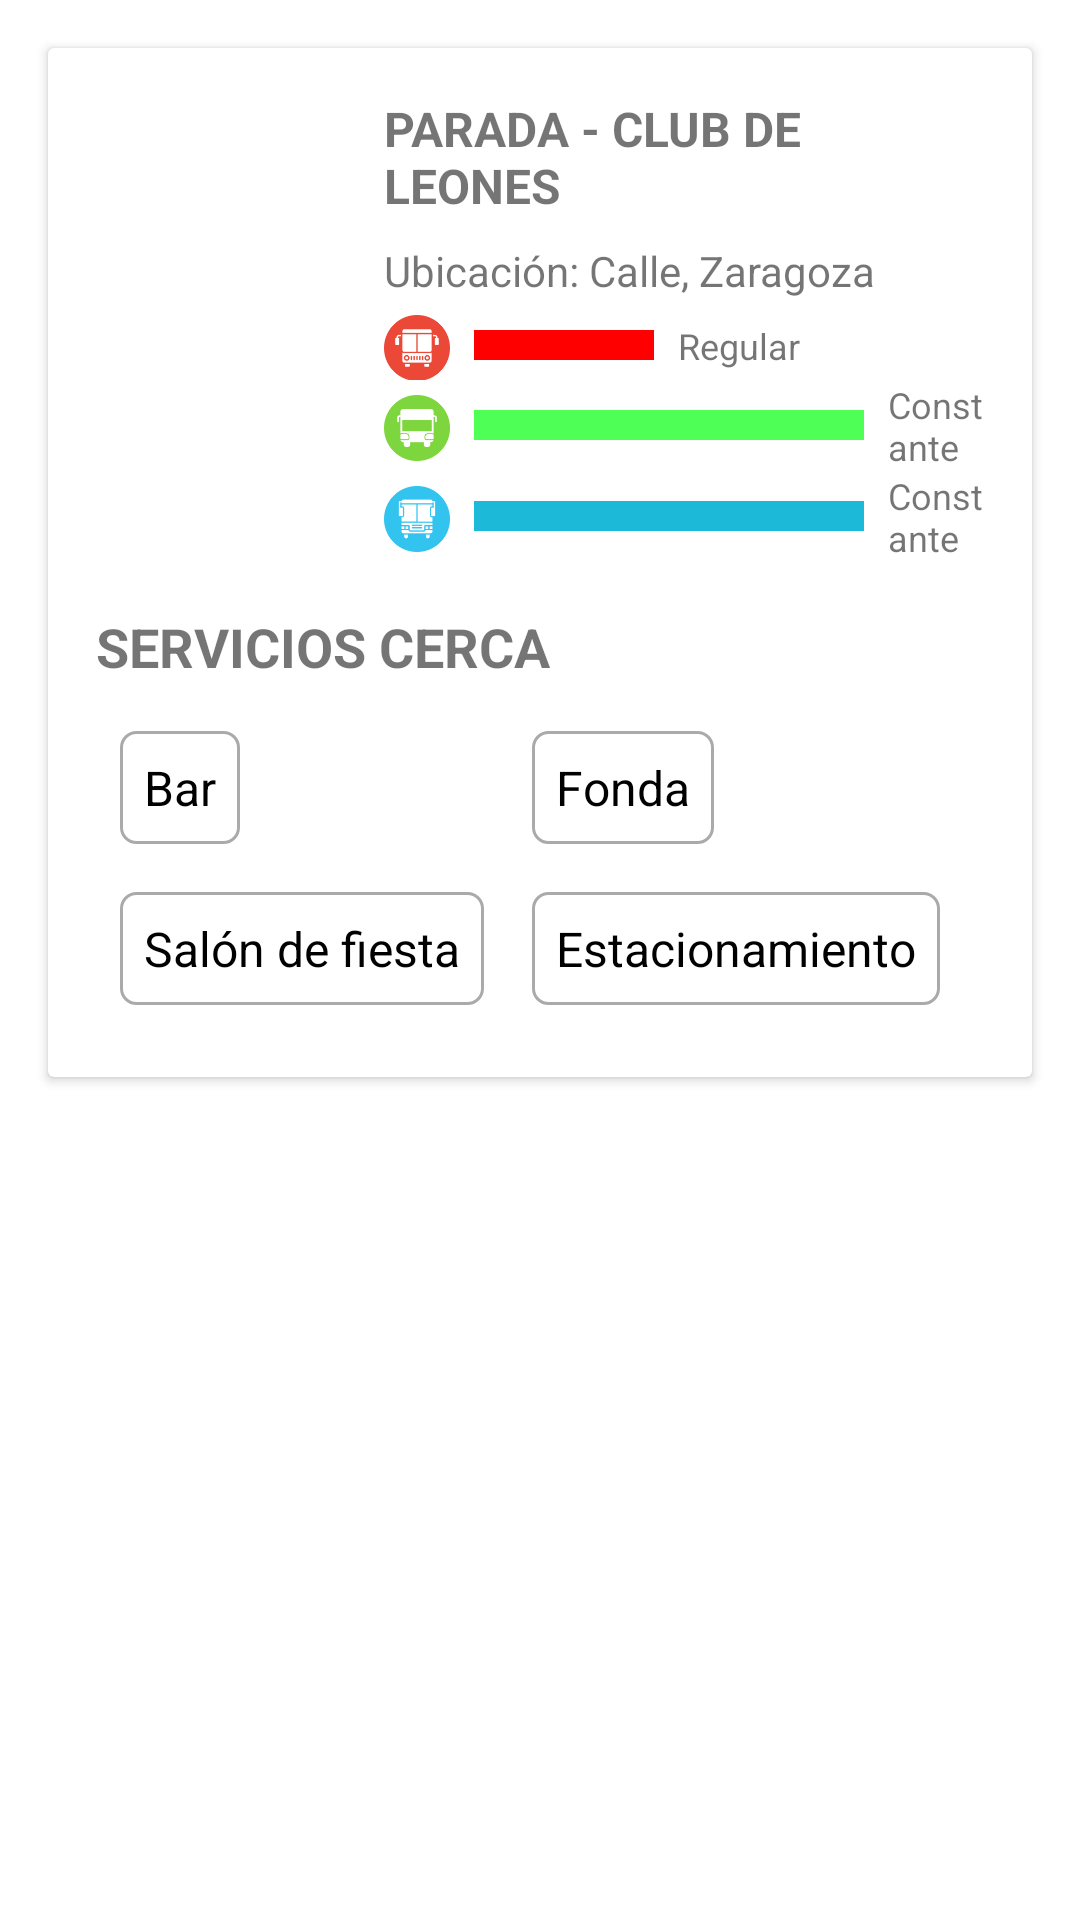

Produce the Android XML layout that renders to this screen, including the resource entries it uses.
<!-- AndroidManifest.xml: application theme Theme.Urbus_Firebase -->
<!-- res/layout/bottom_sheet_base11.xml -->
<LinearLayout
    xmlns:android="http://schemas.android.com/apk/res/android"
    android:layout_width="match_parent"
    android:layout_height="wrap_content"
    android:orientation="vertical">

    
    <androidx.cardview.widget.CardView
        android:layout_width="match_parent"
        android:layout_height="wrap_content"
        android:layout_margin="16dp"
        android:layout_gravity="center"
        android:elevation="8dp"
        android:radius="16dp">

        
        <LinearLayout
            android:layout_width="match_parent"
            android:layout_height="wrap_content"
            android:orientation="vertical"
            android:padding="16dp">

            
            <LinearLayout
                android:layout_width="match_parent"
                android:layout_height="wrap_content"
                android:orientation="horizontal">

                
                <ImageView
                    android:id="@+id/ivParadaImage"
                    android:layout_marginTop="25dp"
                    android:layout_width="80dp"
                    android:layout_height="80dp"
                    android:scaleType="centerCrop"
                    android:src="@drawable/icon_parada" />

                
                <LinearLayout
                    android:layout_width="0dp"
                    android:layout_height="wrap_content"
                    android:layout_weight="1"
                    android:orientation="vertical"
                    android:paddingStart="16dp">

                    
                    <TextView
                        android:id="@+id/txParadaNombre"
                        android:layout_width="match_parent"
                        android:layout_height="wrap_content"
                        android:text="PARADA - CLUB DE LEONES"
                        android:textSize="16sp"
                        android:textStyle="bold"
                        android:layout_marginBottom="8dp" />

                    
                    <TextView
                        android:id="@+id/txParadaInfo"
                        android:layout_width="match_parent"
                        android:layout_height="wrap_content"
                        android:text="Ubicación: Calle, Zaragoza"
                        android:textSize="14sp"
                        android:layout_marginBottom="4dp" />

                    
                    <LinearLayout
                        android:layout_width="match_parent"
                        android:layout_height="wrap_content"
                        android:orientation="horizontal">

                        
                        <LinearLayout
                            android:layout_width="0dp"
                            android:layout_height="wrap_content"
                            android:layout_weight="1"
                            android:orientation="vertical">

                            
                            <LinearLayout
                                android:layout_width="match_parent"
                                android:layout_height="wrap_content"
                                android:orientation="horizontal"
                                android:gravity="center_vertical">

                                
                                <ImageView
                                    android:layout_width="22dp"
                                    android:layout_marginTop="1dp"
                                    android:layout_height="22dp"
                                    android:layout_marginEnd="8dp"
                                    android:src="@drawable/icon_rojas" />

                                
                                <View
                                    android:layout_width="60dp"
                                android:layout_height="10dp"
                                android:background="#FF0000" />

                                
                                <TextView
                                    android:layout_width="wrap_content"
                                    android:layout_height="wrap_content"
                                    android:text="Regular"
                                    android:textSize="12sp"
                                    android:layout_marginStart="8dp" />
                            </LinearLayout>

                            
                            <LinearLayout
                                android:layout_width="match_parent"
                                android:layout_height="wrap_content"
                                android:orientation="horizontal"
                                android:gravity="center_vertical">

                                
                                <ImageView
                                    android:layout_width="22dp"
                                    android:layout_height="22dp"
                                    android:layout_marginTop="1dp"

                                    android:layout_marginEnd="8dp"
                                    android:src="@drawable/icon_verdes" />

                                
                                <View
                                    android:layout_width="130dp"
                                android:layout_height="10dp"
                                android:background="#4EFF56" />

                                
                                <TextView
                                    android:layout_width="wrap_content"
                                    android:layout_height="wrap_content"
                                    android:text="Constante"
                                    android:textSize="12sp"
                                    android:layout_marginStart="8dp" />
                            </LinearLayout>

                            
                            <LinearLayout
                                android:layout_width="match_parent"
                                android:layout_height="wrap_content"
                                android:orientation="horizontal"
                                android:gravity="center_vertical">

                                
                                <ImageView
                                    android:layout_width="22dp"
                                    android:layout_height="22dp"
                                    android:layout_marginTop="1dp"
                                    android:layout_marginEnd="8dp"
                                    android:src="@drawable/icon_azules" />

                                
                                <View
                                    android:layout_width="130dp"
                                android:layout_height="10dp"
                                android:background="#1DB9D9" />

                                
                                <TextView
                                    android:layout_width="wrap_content"
                                    android:layout_height="wrap_content"
                                    android:text="Constante"
                                    android:textSize="12sp"
                                    android:layout_marginStart="8dp" />
                            </LinearLayout>


                        </LinearLayout>

                        

                    </LinearLayout>
                </LinearLayout>
            </LinearLayout>

            
            <LinearLayout
                android:layout_width="match_parent"
                android:layout_height="wrap_content"
                android:orientation="vertical"
                android:layout_marginTop="16dp">

                
                <TextView
                    android:layout_width="wrap_content"
                    android:layout_height="wrap_content"
                    android:text="SERVICIOS CERCA"
                    android:textSize="18sp"
                    android:textStyle="bold"
                    android:layout_marginBottom="8dp"/>

                
                <GridLayout
                    android:layout_width="wrap_content"
                    android:layout_height="wrap_content"
                    android:columnCount="2"
                android:rowCount="2"
                android:orientation="horizontal">

                
                <TextView
                    android:layout_width="wrap_content"
                    android:layout_height="wrap_content"
                    android:text="Bar"
                    android:textSize="16sp"
                    android:textColor="#000000"
                    android:background="@drawable/border"
                android:layout_margin="8dp"
                android:padding="8dp" />

                
                <TextView
                    android:layout_width="wrap_content"
                    android:layout_height="wrap_content"
                    android:text="Fonda"
                    android:textSize="16sp"
                    android:textColor="#000000"
                    android:background="@drawable/border"
                    android:layout_margin="8dp"
                    android:padding="8dp"
     />

                
                <TextView
                    android:layout_width="wrap_content"
                    android:layout_height="wrap_content"
                    android:text="Salón de fiesta"
                    android:textSize="16sp"
                    android:textColor="#000000"
                    android:background="@drawable/border"
                    android:layout_margin="8dp"
                    android:padding="8dp"
      />

                
                <TextView
                    android:layout_width="wrap_content"
                    android:layout_height="wrap_content"
                    android:text="Estacionamiento"
                    android:textSize="16sp"
                    android:textColor="#000000"
                    android:background="@drawable/border"
                    android:layout_margin="8dp"
                    android:padding="8dp" />
            </GridLayout>

            

            </LinearLayout>
        </LinearLayout>
    </androidx.cardview.widget.CardView>
</LinearLayout>
<!-- resources referenced by this layout -->
<resources>
  <!-- drawable border (drawable) -->
  <?xml version="1.0" encoding="utf-8"?>
  <shape xmlns:android="http://schemas.android.com/apk/res/android">
  
      
  
      <solid android:color="#ffffff"/>
  
      <stroke android:width="1dp"
          android:color="#aaaaaa"/>
  
      <corners android:radius="5dp"/>
  </shape>
  <!-- drawable icon_azules: png bitmap (drawable, 4287 bytes) -->
  <!-- drawable icon_rojas: png bitmap (drawable, 5061 bytes) -->
  <!-- drawable icon_verdes: png bitmap (drawable, 4441 bytes) -->
  <style name="Theme.Urbus_Firebase" parent="Theme.MaterialComponents.DayNight.DarkActionBar">
          
          <item name="colorPrimary">#F44336</item>
          <item name="colorPrimaryVariant">@color/purple_700</item>
          <item name="colorOnPrimary">@color/white</item>
          
          <item name="colorSecondary">@color/teal_200</item>
          <item name="colorSecondaryVariant">@color/teal_700</item>
          <item name="colorOnSecondary">@color/black</item>
          
          <item name="android:statusBarColor">?attr/colorPrimaryVariant</item>
          
      </style>
  <!-- not gathered from this repository: default colours our renderer supplied (Android Studio template values) -->
  <color name="purple_700">#FF3700B3</color>
  <color name="teal_200">#FF03DAC5</color>
  <color name="teal_700">#FF018786</color>
  <color name="black">#FF000000</color>
  <color name="white">#FFFFFFFF</color>
</resources>
